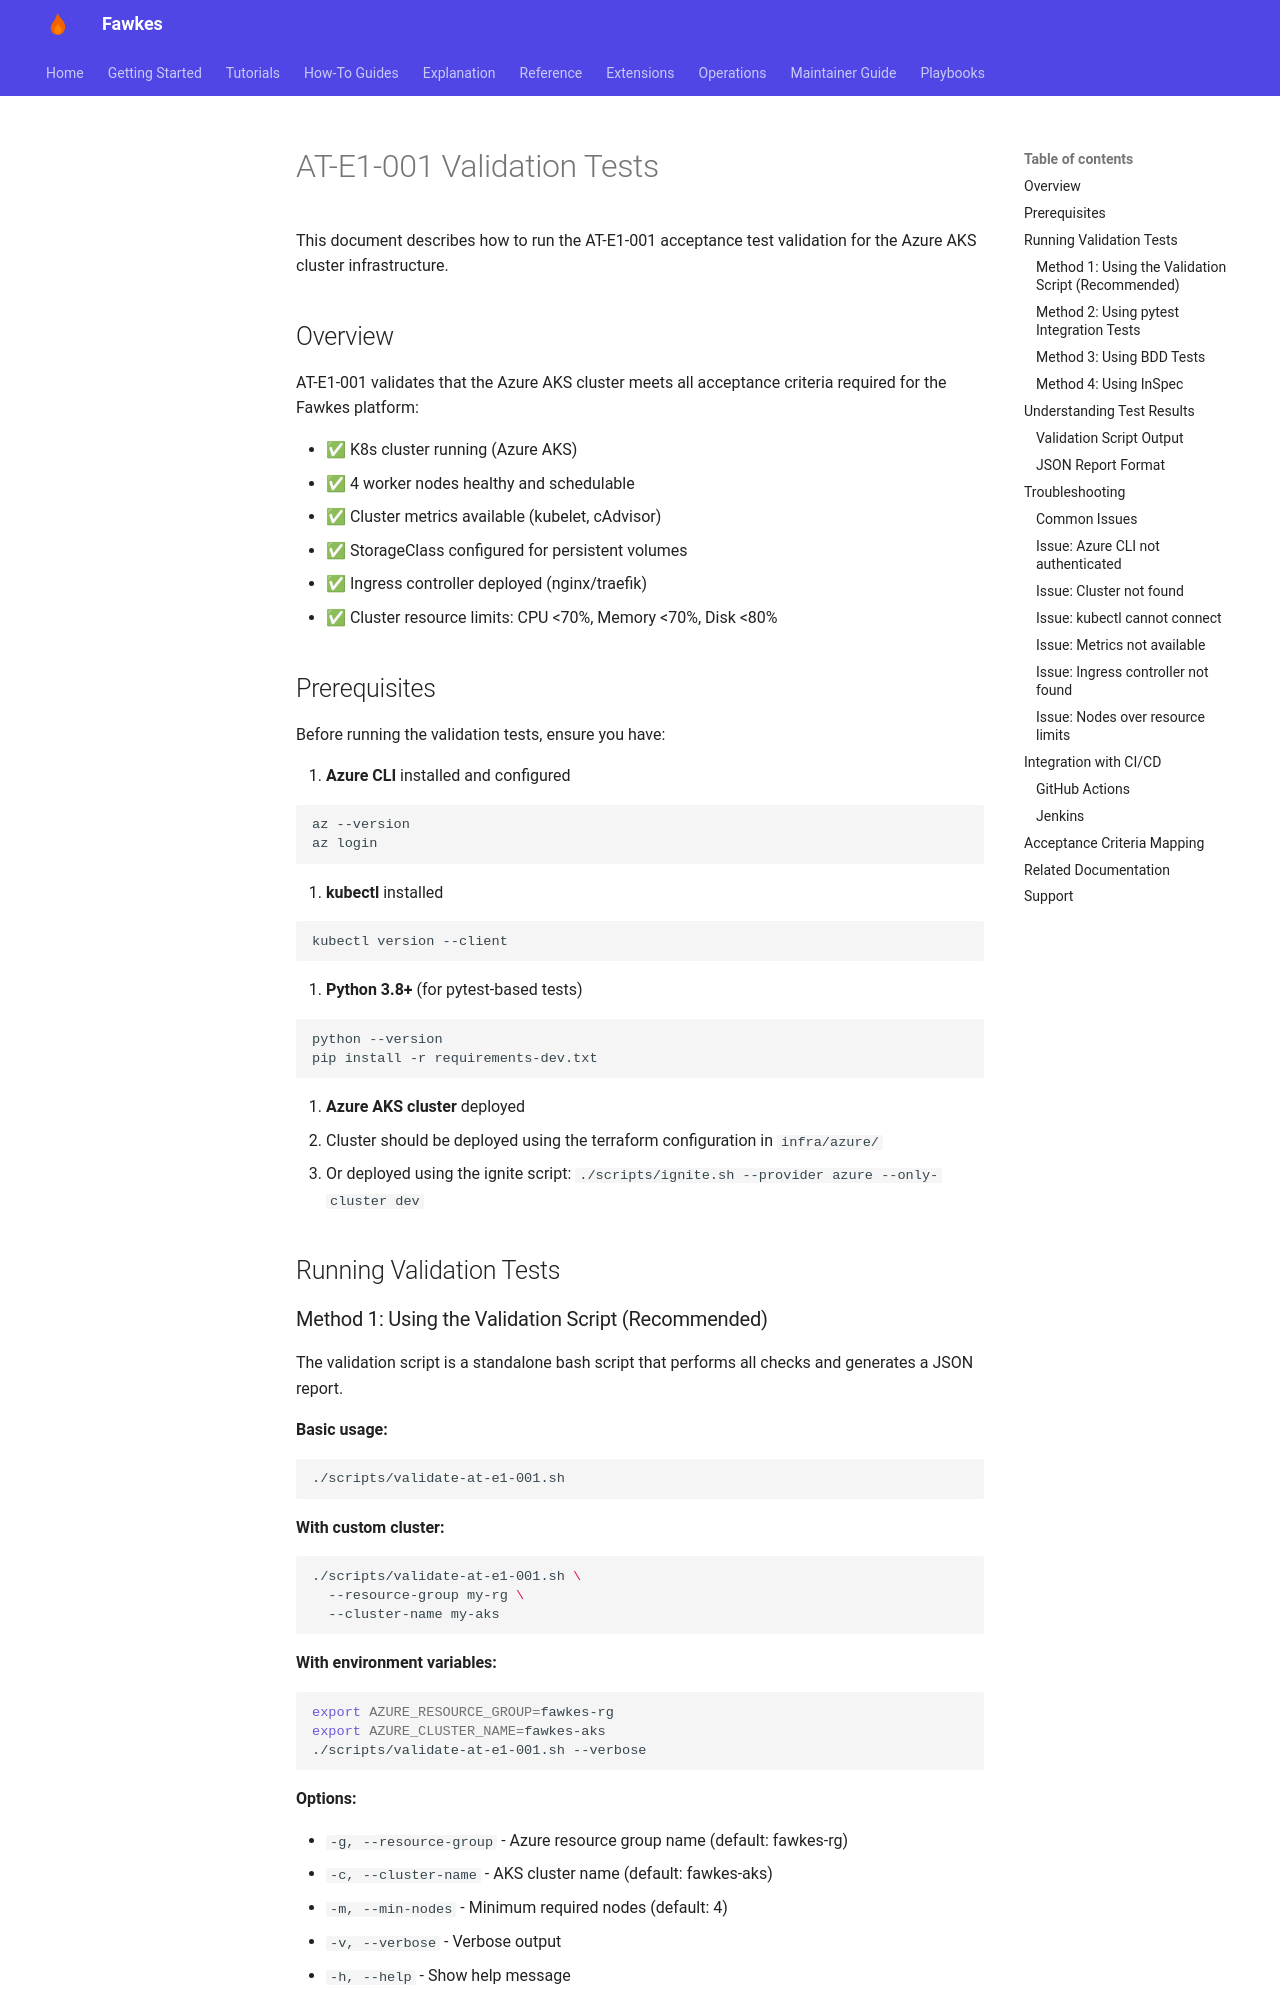

repository: paruff/fawkes · page: runbooks/at-e1-001-validation/index.html · generator: mkdocs

# AT-E1-001 Validation Tests

This document describes how to run the AT-E1-001 acceptance test validation for the Azure AKS cluster infrastructure.

## Overview

AT-E1-001 validates that the Azure AKS cluster meets all acceptance criteria required for the Fawkes platform:

- ✅ K8s cluster running (Azure AKS)
- ✅ 4 worker nodes healthy and schedulable
- ✅ Cluster metrics available (kubelet, cAdvisor)
- ✅ StorageClass configured for persistent volumes
- ✅ Ingress controller deployed (nginx/traefik)
- ✅ Cluster resource limits: CPU <70%, Memory <70%, Disk <80%

## Prerequisites

Before running the validation tests, ensure you have:

1. **Azure CLI** installed and configured

   ```bash
   az --version
   az login
   ```

2. **kubectl** installed

   ```bash
   kubectl version --client
   ```

3. **Python 3.8+** (for pytest-based tests)

   ```bash
   python --version
   pip install -r requirements-dev.txt
   ```

4. **Azure AKS cluster** deployed
   - Cluster should be deployed using the terraform configuration in `infra/azure/`
   - Or deployed using the ignite script: `./scripts/ignite.sh --provider azure --only-cluster dev`

## Running Validation Tests

### Method 1: Using the Validation Script (Recommended)

The validation script is a standalone bash script that performs all checks and generates a JSON report.

**Basic usage:**

```bash
./scripts/validate-at-e1-001.sh
```

**With custom cluster:**

```bash
./scripts/validate-at-e1-001.sh \
  --resource-group my-rg \
  --cluster-name my-aks
```

**With environment variables:**

```bash
export AZURE_RESOURCE_GROUP=fawkes-rg
export AZURE_CLUSTER_NAME=fawkes-aks
./scripts/validate-at-e1-001.sh --verbose
```

**Options:**

- `-g, --resource-group` - Azure resource group name (default: fawkes-rg)
- `-c, --cluster-name` - AKS cluster name (default: fawkes-aks)
- `-m, --min-nodes` - Minimum required nodes (default: 4)
- `-v, --verbose` - Verbose output
- `-h, --help` - Show help message

**Output:**

The script will:

1. Run all validation checks
2. Display results with color-coded output
3. Generate a JSON report in `reports/at-e1-001-validation-<timestamp>.json`
4. Print a summary of passed/failed tests
5. Exit with code 0 (success) or 1 (failure)
